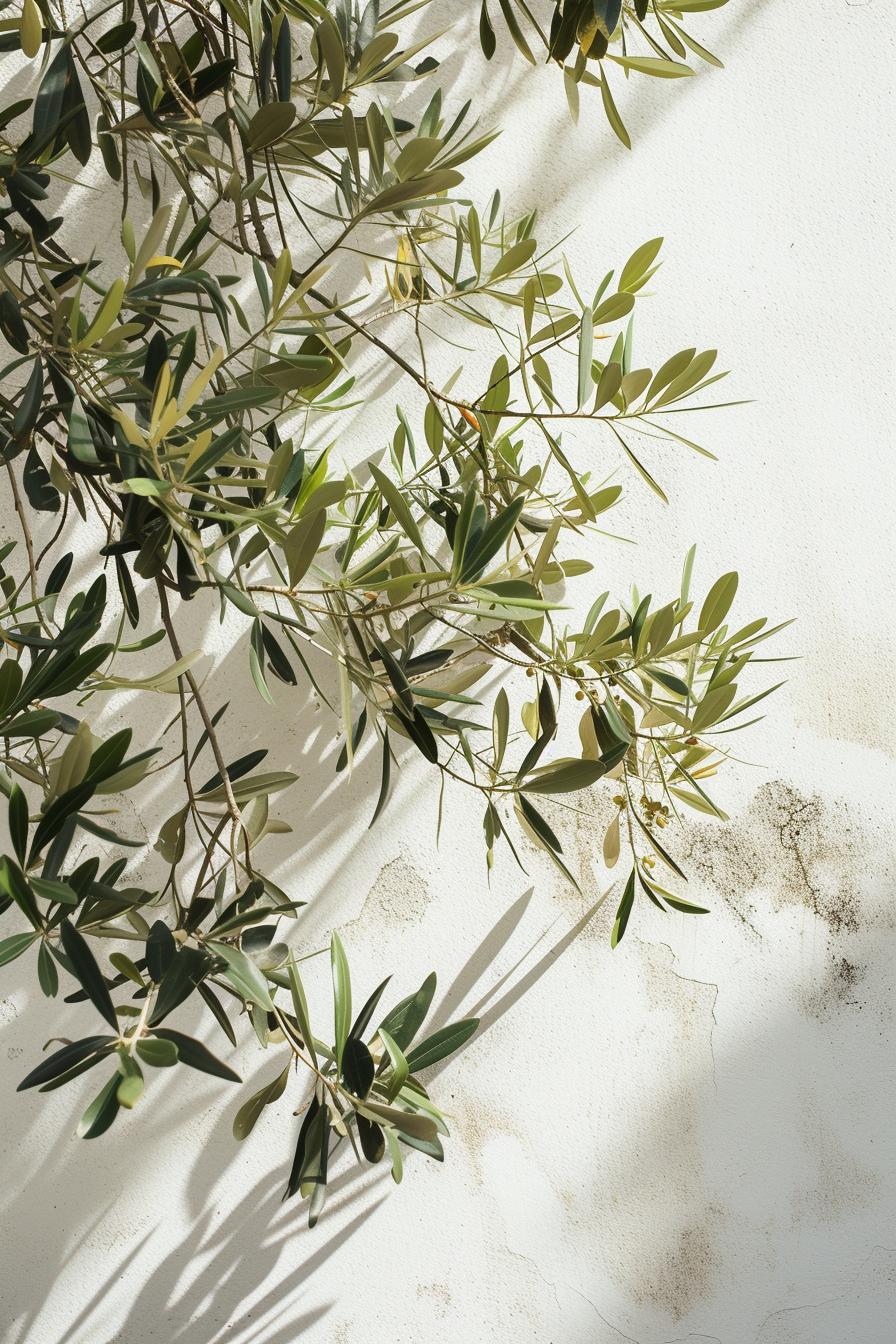
Generation parameters embedded in this image by Midjourney (PNG 'Description' text chunk):
Olive tree branches close up White House wall --ar 2:3 Job ID: c38346d8-c848-44b1-ae4d-0f7c5f9f9c3b